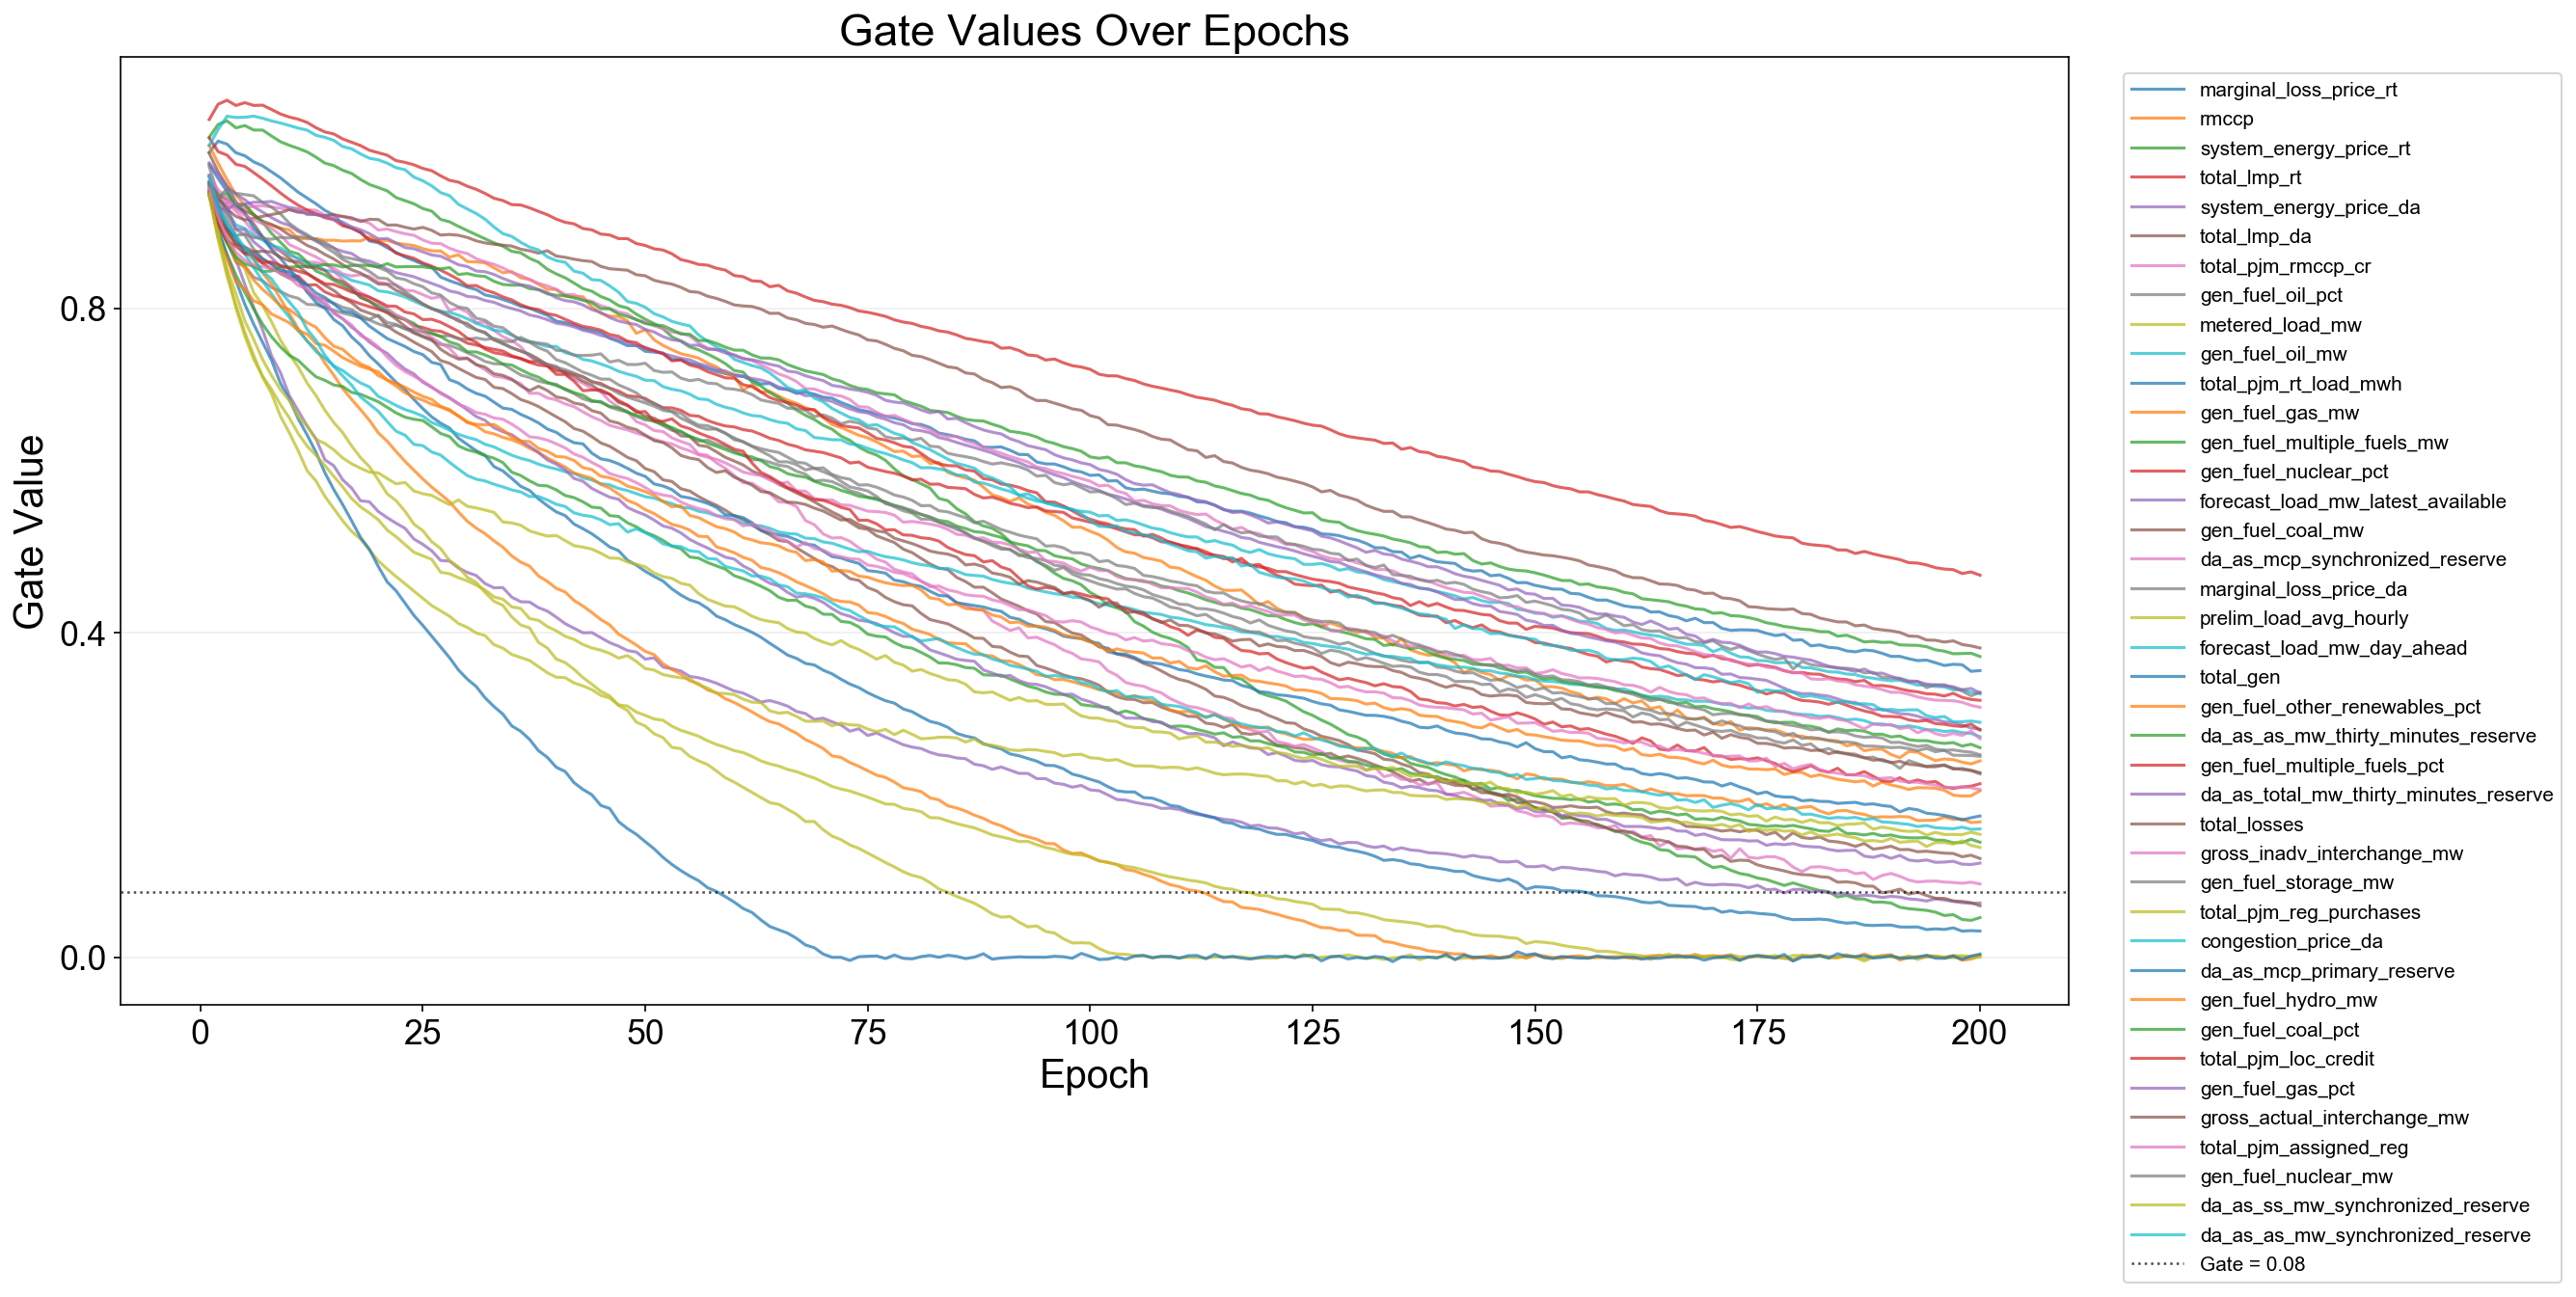

The table this chart was drawn from, first rows:
epoch, feature_index, feature, gate
1, 1, marginal_loss_price_rt, 0.9925
1, 2, rmccp, 1.001
1, 3, system_energy_price_rt, 1.011
1, 4, total_lmp_rt, 1.033
1, 5, system_energy_price_da, 0.9558
1, 6, total_lmp_da, 0.9911
1, 7, total_pjm_rmccp_cr, 0.9633
1, 8, gen_fuel_oil_pct, 0.9472
1, 9, metered_load_mw, 0.9623
1, 10, gen_fuel_oil_mw, 0.9567
1, 11, total_pjm_rt_load_mwh, 0.9774
1, 12, gen_fuel_gas_mw, 0.955
1, 13, gen_fuel_multiple_fuels_mw, 0.9425
1, 14, gen_fuel_nuclear_pct, 0.9416
1, 15, forecast_load_mw_latest_available, 0.9793
1, 16, gen_fuel_coal_mw, 0.9549
1, 17, da_as_mcp_synchronized_reserve, 0.9554
1, 18, marginal_loss_price_da, 0.9746
1, 19, prelim_load_avg_hourly, 0.939
1, 20, forecast_load_mw_day_ahead, 0.9463
1, 21, total_gen, 0.9447
1, 22, gen_fuel_other_renewables_pct, 0.9396
1, 23, da_as_as_mw_thirty_minutes_reserve, 0.9522
1, 24, gen_fuel_multiple_fuels_pct, 1.01
1, 25, da_as_total_mw_thirty_minutes_reserve, 0.9644
1, 26, total_losses, 0.9548
1, 27, gross_inadv_interchange_mw, 0.962
1, 28, gen_fuel_storage_mw, 0.9492
1, 29, total_pjm_reg_purchases, 0.9447
1, 30, congestion_price_da, 1.001
1, 31, da_as_mcp_primary_reserve, 0.9524
1, 32, gen_fuel_hydro_mw, 0.9493
1, 33, gen_fuel_coal_pct, 0.9395
1, 34, total_pjm_loc_credit, 0.9425
1, 35, gen_fuel_gas_pct, 0.9404
1, 36, gross_actual_interchange_mw, 0.9444
1, 37, total_pjm_assigned_reg, 0.9471
1, 38, gen_fuel_nuclear_mw, 0.9526
1, 39, da_as_ss_mw_synchronized_reserve, 0.9413
1, 40, da_as_as_mw_synchronized_reserve, 0.9622
2, 1, marginal_loss_price_rt, 1.006
2, 2, rmccp, 0.9788
2, 3, system_energy_price_rt, 1.027
2, 4, total_lmp_rt, 1.052
2, 5, system_energy_price_da, 0.9215
2, 6, total_lmp_da, 0.9684
2, 7, total_pjm_rmccp_cr, 0.9393
2, 8, gen_fuel_oil_pct, 0.9048
2, 9, metered_load_mw, 0.9247
2, 10, gen_fuel_oil_mw, 0.9273
2, 11, total_pjm_rt_load_mwh, 0.9603
2, 12, gen_fuel_gas_mw, 0.915
2, 13, gen_fuel_multiple_fuels_mw, 0.8935
2, 14, gen_fuel_nuclear_pct, 0.9067
2, 15, forecast_load_mw_latest_available, 0.9651
2, 16, gen_fuel_coal_mw, 0.9404
2, 17, da_as_mcp_synchronized_reserve, 0.9325
2, 18, marginal_loss_price_da, 0.9404
2, 19, prelim_load_avg_hourly, 0.8847
2, 20, forecast_load_mw_day_ahead, 0.9225
... 7,940 more rows
